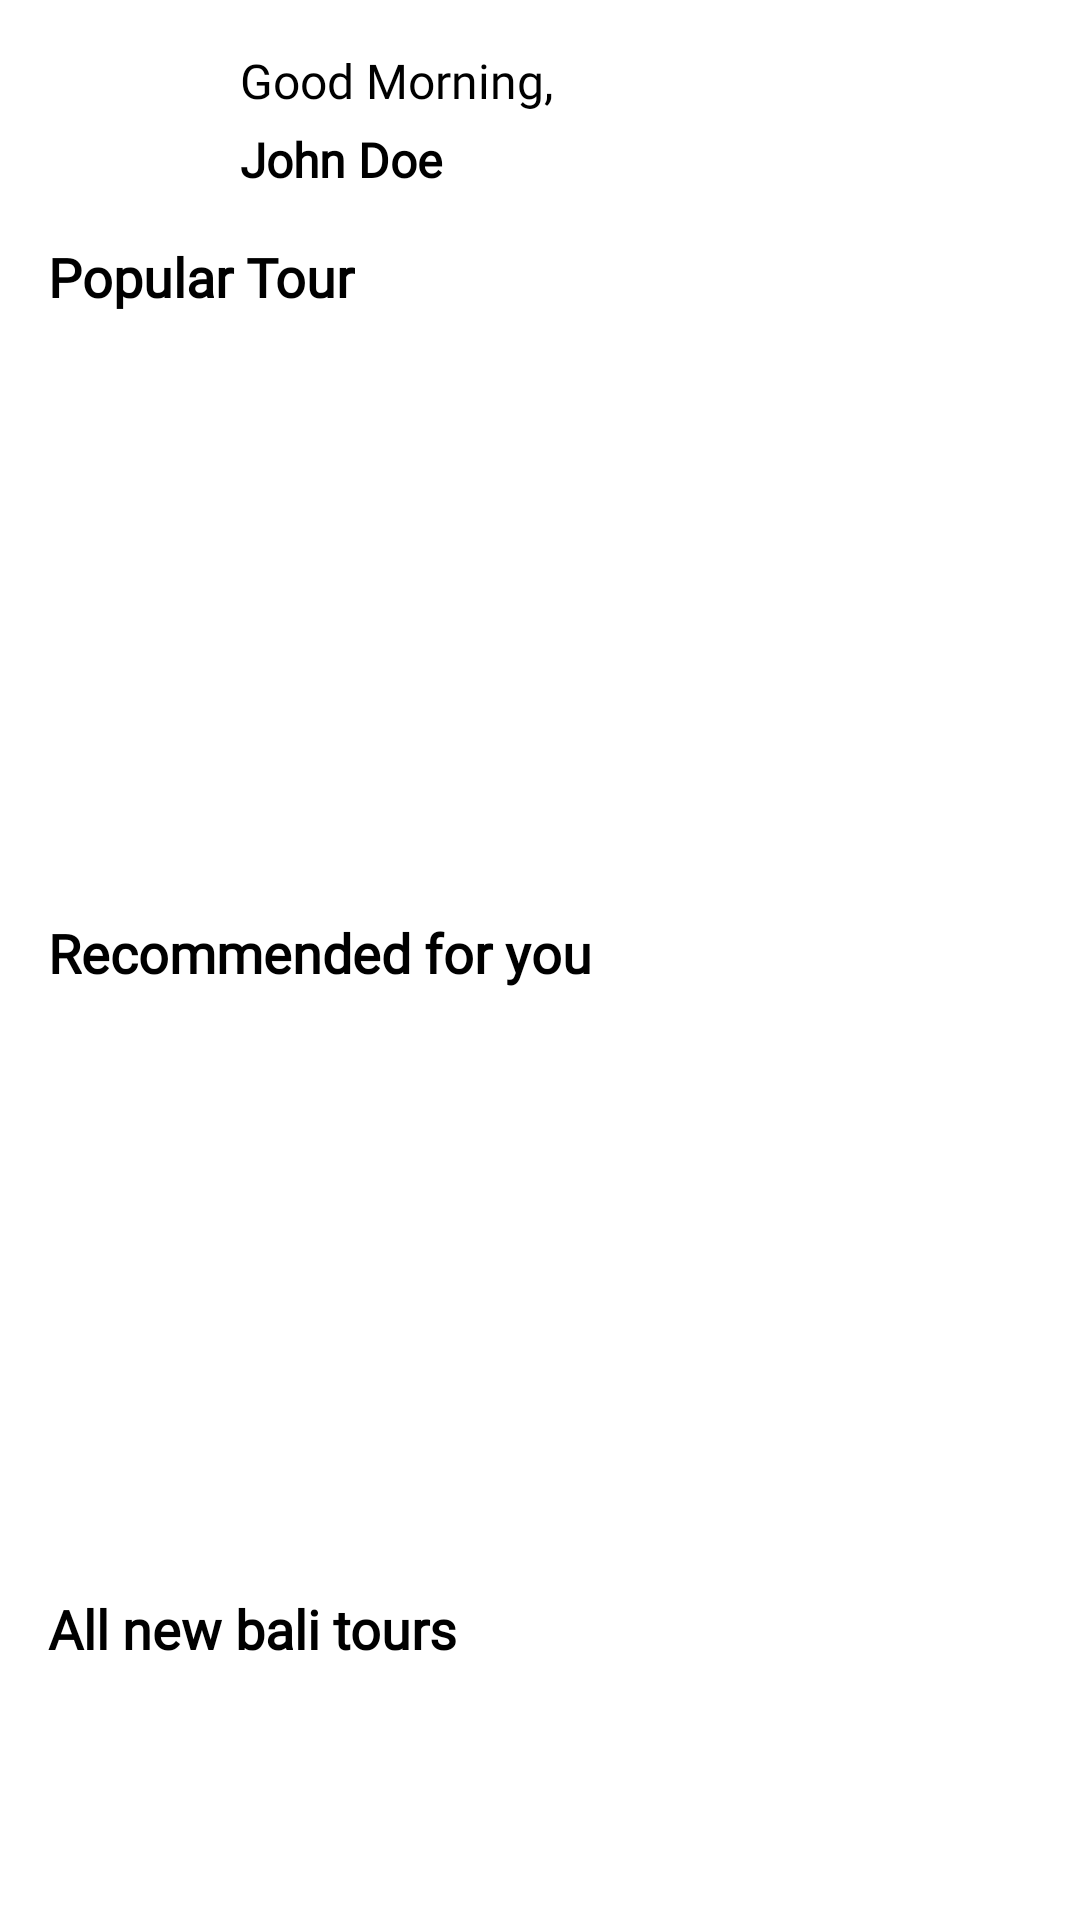

Produce the Android XML layout that renders to this screen, including the resource entries it uses.
<!-- AndroidManifest.xml: application theme Theme.TourIn -->
<!-- res/layout/fragment_home.xml -->
<?xml version="1.0" encoding="utf-8"?>
<androidx.constraintlayout.widget.ConstraintLayout xmlns:android="http://schemas.android.com/apk/res/android"
    xmlns:app="http://schemas.android.com/apk/res-auto"
    xmlns:tools="http://schemas.android.com/tools"
    android:layout_width="match_parent"
    android:layout_height="match_parent"
    android:fitsSystemWindows="true"
    tools:context=".ui.home.HomeFragment">
    <ScrollView
        android:layout_width="match_parent"
        android:layout_height="wrap_content"
        android:scrollbars="none"
        app:layout_constraintTop_toTopOf="parent"
        android:orientation="vertical"
        >
        <androidx.constraintlayout.widget.ConstraintLayout
            android:layout_width="match_parent"
            android:layout_height="wrap_content">

            <ImageView
                android:id="@+id/iv_profile"
                android:layout_width="48dp"
                android:layout_height="48dp"
                android:layout_marginStart="16dp"
                android:layout_marginTop="16dp"
                android:background="@drawable/circle"
                android:backgroundTint="@color/light_grey"
                android:contentDescription="@string/image_profiles"
                android:src="@drawable/ic_person"
                app:layout_constraintStart_toStartOf="parent"
                app:layout_constraintTop_toTopOf="parent" />

            <TextView
                android:id="@+id/tv_greating"
                android:layout_width="wrap_content"
                android:layout_height="wrap_content"
                android:layout_marginStart="16dp"
                android:fontFamily="@font/poppins_regular"
                android:text="@string/greeting"
                android:textColor="@color/black"
                android:textSize="16sp"
                app:layout_constraintStart_toEndOf="@id/iv_profile"
                app:layout_constraintTop_toTopOf="@id/iv_profile" />

            <TextView
                android:id="@+id/tv_username"
                android:layout_width="0dp"
                android:layout_height="wrap_content"
                android:layout_marginStart="16dp"
                android:layout_marginEnd="16dp"
                android:ellipsize="end"
                android:fontFamily="@font/poppins_regular"
                android:text="@string/john_doe"
                android:textColor="@color/black"
                android:textFontWeight="900"
                android:textSize="16sp"
                app:layout_constraintBottom_toBottomOf="@id/iv_profile"
                app:layout_constraintEnd_toEndOf="parent"
                app:layout_constraintStart_toEndOf="@id/iv_profile"
                tools:targetApi="p" />

            <TextView
                android:id="@+id/tv_popular_tour"
                android:layout_width="wrap_content"
                android:layout_height="wrap_content"
                android:layout_marginStart="16dp"
                android:layout_marginTop="16dp"
                android:fontFamily="@font/poppins_regular"
                android:text="@string/popular_tour"
                android:textColor="@color/black"
                android:textFontWeight="600"
                android:textSize="18sp"
                app:layout_constraintStart_toStartOf="parent"
                app:layout_constraintTop_toBottomOf="@id/tv_username"
                tools:targetApi="p" />

            <androidx.recyclerview.widget.RecyclerView
                android:id="@+id/rv_popular_tour"
                android:layout_width="match_parent"
                android:layout_height="wrap_content"
                android:layout_marginTop="4dp"
                android:orientation="horizontal"
                app:layoutManager="androidx.recyclerview.widget.LinearLayoutManager"
                app:layout_constraintTop_toBottomOf="@id/tv_popular_tour"
                tools:listitem="@layout/item_tour" />

            <TextView
                android:id="@+id/tv_recommendation"
                android:layout_width="wrap_content"
                android:layout_height="wrap_content"
                android:layout_marginStart="16dp"
                android:layout_marginTop="201dp"
                android:fontFamily="@font/poppins_regular"
                android:text="@string/recommended_for_you"
                android:textColor="@color/black"
                android:textFontWeight="600"
                android:textSize="18sp"
                app:layout_constraintStart_toStartOf="parent"
                app:layout_constraintTop_toBottomOf="@id/tv_popular_tour"
                tools:targetApi="p" />

            <androidx.recyclerview.widget.RecyclerView
                android:id="@+id/rv_recommendation"
                android:layout_width="match_parent"
                android:layout_height="wrap_content"
                android:layout_marginTop="4dp"
                android:orientation="horizontal"
                app:layoutManager="androidx.recyclerview.widget.LinearLayoutManager"
                app:layout_constraintTop_toBottomOf="@id/tv_recommendation"
                tools:listitem="@layout/item_tour" />

            <TextView
                android:id="@+id/tv_all_tour"
                android:layout_width="wrap_content"
                android:layout_height="wrap_content"
                android:layout_marginStart="16dp"
                android:layout_marginTop="201dp"
                android:fontFamily="@font/poppins_regular"
                android:text="@string/all_new_bali_tours"
                android:textColor="@color/black"
                android:textFontWeight="600"
                android:textSize="18sp"
                app:layout_constraintStart_toStartOf="parent"
                app:layout_constraintTop_toBottomOf="@id/tv_recommendation"
                tools:targetApi="p" />

            <androidx.recyclerview.widget.RecyclerView
                android:id="@+id/rv_all_tour"
                android:layout_width="match_parent"
                android:layout_height="match_parent"
                android:layout_marginTop="4dp"
                android:orientation="vertical"
                android:nestedScrollingEnabled="false"
                app:layoutManager="androidx.recyclerview.widget.LinearLayoutManager"
                app:layout_constraintTop_toBottomOf="@id/tv_all_tour"
                app:layout_constraintBottom_toBottomOf="parent"
                tools:listitem="@layout/item_all_tour" />
        </androidx.constraintlayout.widget.ConstraintLayout>

    </ScrollView>



</androidx.constraintlayout.widget.ConstraintLayout>
<!-- res/layout/item_tour.xml (included above) -->
<?xml version="1.0" encoding="utf-8"?>
<com.google.android.material.card.MaterialCardView xmlns:android="http://schemas.android.com/apk/res/android"
    xmlns:app="http://schemas.android.com/apk/res-auto"
    android:layout_width="140dp"
    android:layout_height="185dp"
    android:layout_marginHorizontal="8dp"
    app:cardCornerRadius="15dp">

    <androidx.constraintlayout.widget.ConstraintLayout
        android:layout_width="match_parent"
        android:layout_height="match_parent">

        <androidx.constraintlayout.widget.Guideline
            android:id="@+id/guideline_50"
            android:layout_width="0dp"
            android:layout_height="0dp"
            android:orientation="horizontal"
            app:layout_constraintGuide_begin="93dp" />

        <ImageView
            android:id="@+id/iv_tour"
            android:layout_width="match_parent"
            android:layout_height="match_parent"
            android:src="@drawable/dumy_tour" />

        <ImageView
            android:layout_width="match_parent"
            android:layout_height="0dp"
            android:src="@drawable/fg_black"
            app:layout_constraintBottom_toBottomOf="parent"
            app:layout_constraintTop_toBottomOf="@id/guideline_50" />


        <TextView
            android:id="@+id/tv_tour_name"
            android:layout_width="match_parent"
            android:layout_height="wrap_content"
            android:layout_marginHorizontal="8dp"
            android:ellipsize="end"
            android:fontFamily="@font/poppins_semibold"
            android:maxLines="2"
            android:text="@string/candi_borobudur"
            android:textColor="@color/white_theme"
            app:layout_constraintBottom_toTopOf="@id/tv_rate" />

        <TextView
            android:id="@+id/tv_rate"
            android:layout_width="0dp"
            android:layout_height="wrap_content"
            android:layout_marginStart="4dp"
            android:layout_marginTop="2dp"
            android:fontFamily="@font/poppins_regular"
            android:text="4.9"
            android:textColor="@color/white_theme"
            app:layout_constraintBottom_toBottomOf="@id/ic_star"
            app:layout_constraintStart_toEndOf="@id/ic_star"
            app:layout_constraintTop_toTopOf="@id/ic_star" />

        <ImageView
            android:id="@+id/ic_star"
            android:layout_width="wrap_content"
            android:layout_height="wrap_content"
            android:layout_margin="8dp"
            android:src="@drawable/ic_star"
            app:layout_constraintBottom_toBottomOf="parent"
            app:layout_constraintStart_toStartOf="parent"
            app:tint="@color/yellow_theme" />
    </androidx.constraintlayout.widget.ConstraintLayout>

</com.google.android.material.card.MaterialCardView>
<!-- res/layout/item_all_tour.xml (included above) -->
<?xml version="1.0" encoding="utf-8"?>
<com.google.android.material.card.MaterialCardView xmlns:android="http://schemas.android.com/apk/res/android"
    xmlns:app="http://schemas.android.com/apk/res-auto"
    android:layout_width="match_parent"
    android:layout_height="100dp"
    android:layout_marginHorizontal="8dp"
    app:cardCornerRadius="15dp"
    app:cardBackgroundColor="@color/white"
    app:cardElevation="6dp"
    android:layout_marginVertical="8dp"
    >

    <androidx.constraintlayout.widget.ConstraintLayout
        android:layout_width="match_parent"
        android:layout_height="match_parent">

        <androidx.constraintlayout.widget.Guideline
            android:id="@+id/guideline_40"
            android:layout_width="0dp"
            android:layout_height="0dp"
            android:orientation="vertical"
            app:layout_constraintGuide_percent=".4" />

        <ImageView
            android:id="@+id/iv_tour"
            android:layout_width="0dp"
            android:layout_height="match_parent"
            android:scaleType="centerCrop"
            android:src="@drawable/dumy_tour"
            app:layout_constraintStart_toStartOf="parent"
            app:layout_constraintEnd_toEndOf="@id/guideline_40"
            android:foreground="@drawable/fg_vertical_white"
            />

        <TextView
            android:id="@+id/tv_tour_name"
            android:layout_width="0dp"
            android:layout_height="wrap_content"
            app:layout_constraintTop_toTopOf="parent"
            app:layout_constraintBottom_toBottomOf="parent"
            app:layout_constraintStart_toStartOf="@id/guideline_40"
            app:layout_constraintEnd_toEndOf="parent"
            android:layout_marginHorizontal="16dp"
            android:ellipsize="end"
            android:layout_marginTop="8dp"
            android:textColor="@color/black"
            android:fontFamily="@font/poppins_regular"
            android:textSize="18sp"
            android:text="@string/candi_borobudur"

            />

    </androidx.constraintlayout.widget.ConstraintLayout>


</com.google.android.material.card.MaterialCardView>
<!-- resources referenced by this layout -->
<resources>
  <color name="black">#FF000000</color>
  <color name="light_grey">#B3B3B3</color>
  <color name="white">#FFFFFFFF</color>
  <color name="white_theme">#EEEEEE</color>
  <color name="yellow_theme">#FFB800</color>
  <!-- drawable dumy_tour: png bitmap (drawable, 37460 bytes) -->
  <!-- drawable fg_black (drawable) -->
  <?xml version="1.0" encoding="utf-8"?>
  <shape xmlns:android="http://schemas.android.com/apk/res/android"
      android:shape="rectangle">
      <gradient
          android:startColor="#B3393E46"
          android:endColor="#00393E46"
          android:angle="90"
          />
  </shape>
  <!-- drawable fg_vertical_white (drawable) -->
  <?xml version="1.0" encoding="utf-8"?>
  <shape xmlns:android="http://schemas.android.com/apk/res/android"
      android:shape="rectangle">
      <gradient android:endColor="@color/white"/>
  
  </shape>
  <string name="all_new_bali_tours">All new bali tours</string>
  <string name="candi_borobudur">Candi Borobudur</string>
  <string name="greeting">Good Morning,</string>
  <string name="image_profiles">image profiles</string>
  <string name="john_doe">John Doe</string>
  <string name="popular_tour">Popular Tour</string>
  <string name="recommended_for_you">Recommended for you</string>
  <style name="Theme.TourIn" parent="Theme.MaterialComponents.Light.NoActionBar">
          
          <item name="colorPrimary">@color/teal_theme</item>
          <item name="colorPrimaryVariant">@color/purple_700</item>
          <item name="colorOnPrimary">@color/white</item>
          
          <item name="colorSecondary">@color/teal_200</item>
          <item name="colorSecondaryVariant">@color/teal_700</item>
          <item name="colorOnSecondary">@color/black</item>
          
          <item name="android:statusBarColor">@android:color/transparent</item>
          
          <item name="android:forceDarkAllowed" tools:targetApi="q">false</item>
          
          <item name="android:windowLightNavigationBar" tools:ignore="NewApi">true</item>
  
      </style>
  <color name="teal_theme">#00ADB5</color>
  <color name="purple_700">#FF3700B3</color>
  <color name="teal_200">#FF03DAC5</color>
  <color name="teal_700">#FF018786</color>
</resources>
